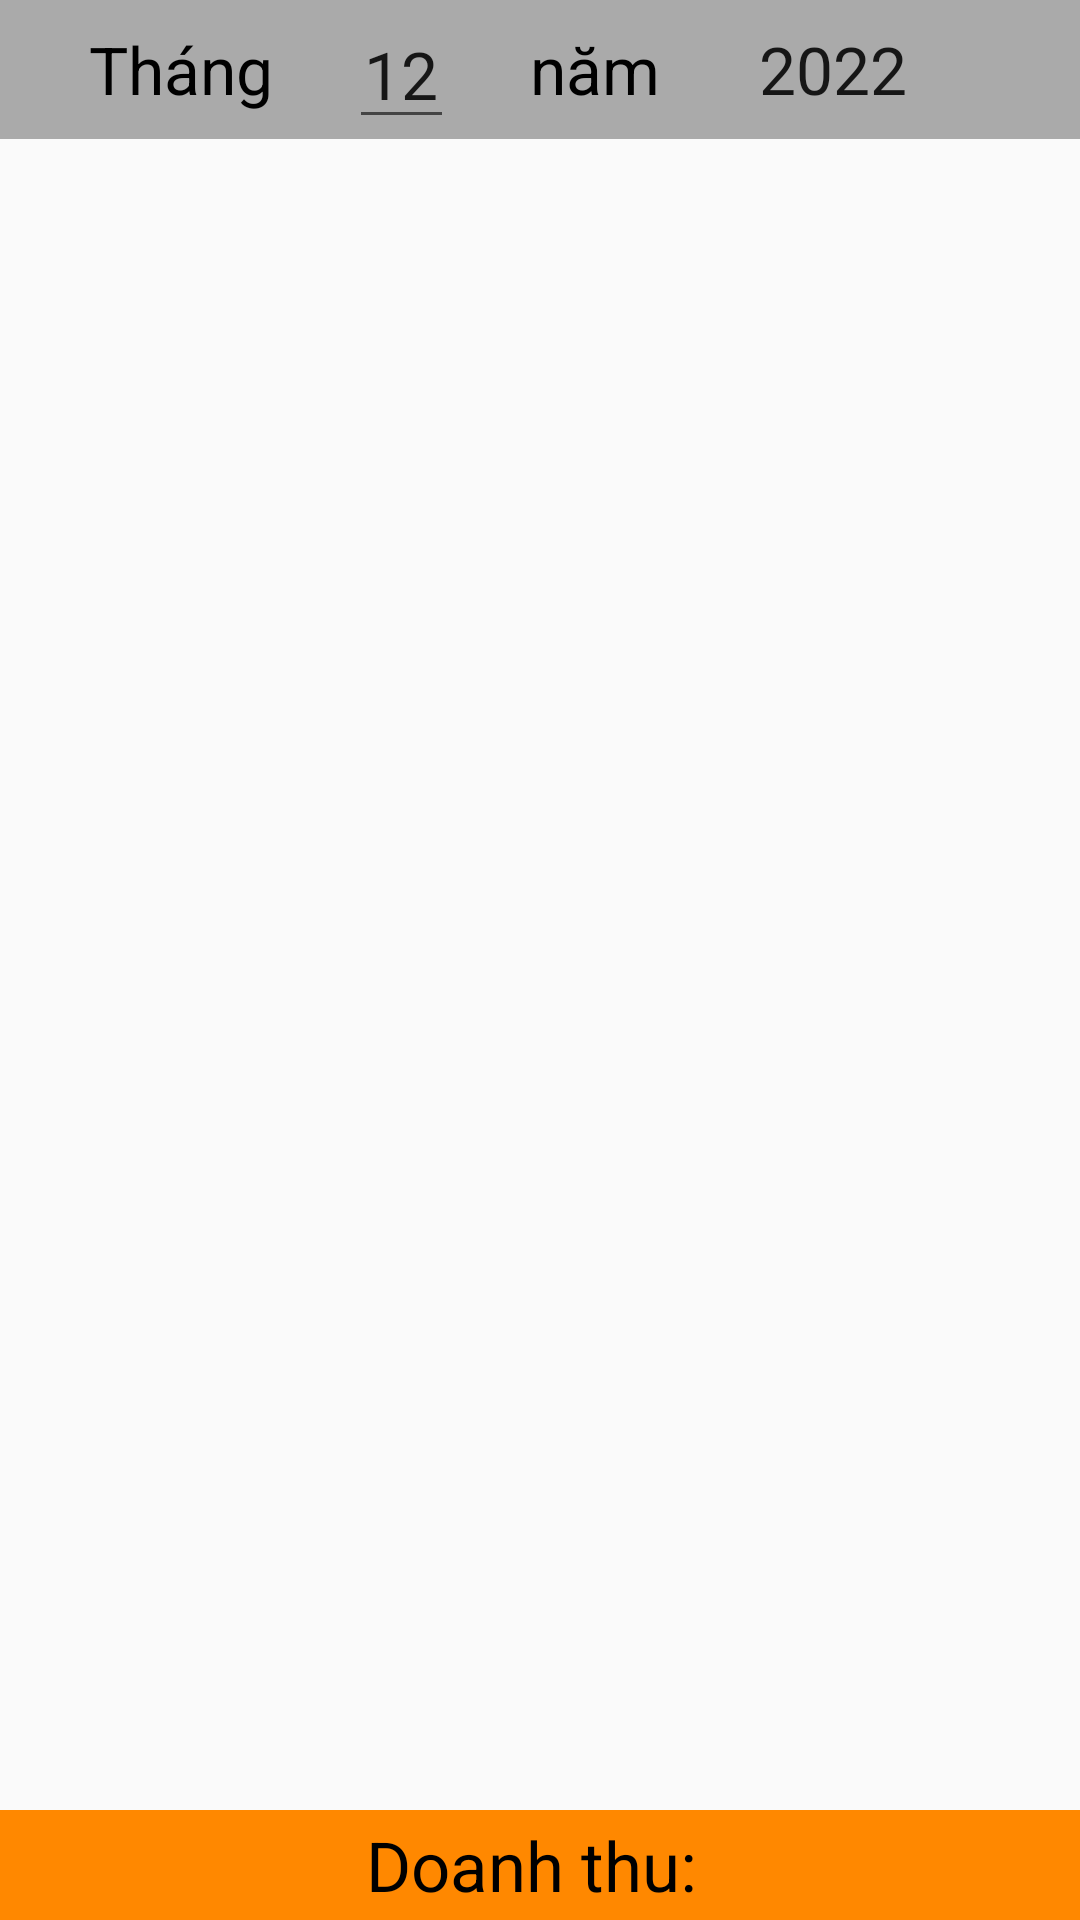

Android layout source for this screen:
<!-- AndroidManifest.xml: application theme Theme.CoffeePoly -->
<!-- res/layout/fragment_thong_ke_san_pham.xml -->
<?xml version="1.0" encoding="utf-8"?>
<FrameLayout xmlns:android="http://schemas.android.com/apk/res/android"
    xmlns:tools="http://schemas.android.com/tools"
    android:layout_width="match_parent"
    android:layout_height="match_parent"
    android:fitsSystemWindows="true"
    tools:context=".ui.ThongKeSanPhamFragment">

    <LinearLayout
        android:layout_width="match_parent"
        android:layout_height="match_parent"
        android:orientation="vertical">

        <LinearLayout
            android:layout_width="match_parent"
            android:layout_height="wrap_content"
            android:background="@android:color/darker_gray"
            android:gravity="center"
            android:orientation="horizontal">

            <TextView
                android:layout_width="wrap_content"
                android:layout_height="wrap_content"
                android:text="Tháng "
                android:textColor="@color/black"
                android:textSize="22dp" />


            <ImageButton
                android:id="@+id/ib_giam_thang"
                android:layout_width="20dp"
                android:layout_height="20dp"
                android:background="@android:color/transparent"
                android:src="@drawable/ic_baseline_keyboard_arrow_left" />

            <EditText
                android:id="@+id/edt_thang"
                android:layout_width="35dp"
                android:layout_height="wrap_content"
                android:inputType="numberDecimal"
                android:maxLength="2"
                android:maxLines="1"
                android:text="12"
                android:textAlignment="center"
                android:textSize="22dp" />

            <ImageButton
                android:id="@+id/ib_tang_thang"
                android:layout_width="20dp"
                android:layout_height="20dp"
                android:background="@android:color/transparent"
                android:src="@drawable/ic_baseline_keyboard_arrow_right" />

            <TextView
                android:layout_width="wrap_content"
                android:layout_height="wrap_content"
                android:text=" năm "
                android:textColor="@color/black"
                android:textSize="22dp" />


            <ImageButton
                android:id="@+id/ib_giam_nam"
                android:layout_width="20dp"
                android:layout_height="20dp"
                android:background="@android:color/transparent"
                android:src="@drawable/ic_baseline_keyboard_arrow_left" />

            <EditText
                android:id="@+id/edt_nam"
                android:layout_width="65dp"
                android:layout_height="wrap_content"
                android:background="@android:color/transparent"
                android:inputType="numberDecimal"
                android:maxLength="4"
                android:maxLines="1"
                android:text="2022"
                android:textAlignment="center"
                android:textSize="22dp" />

            <ImageButton
                android:id="@+id/ib_tang_nam"
                android:layout_width="20dp"
                android:layout_height="20dp"
                android:background="@android:color/transparent"
                android:src="@drawable/ic_baseline_keyboard_arrow_right" />
        </LinearLayout>

        <androidx.recyclerview.widget.RecyclerView
            android:id="@+id/tkspRecyclerView"
            android:layout_width="match_parent"
            android:layout_height="match_parent"
            android:layout_weight="1"
            android:padding="10dp" />

        <TextView
            android:id="@+id/tv_doanh_thu_tksp"
            android:layout_width="match_parent"
            android:layout_height="wrap_content"
            android:background="@android:color/holo_orange_dark"
            android:paddingTop="3dp"
            android:paddingBottom="3dp"
            android:text="Doanh thu: "
            android:textAlignment="center"
            android:textColor="@color/black"
            android:textSize="23dp" />
    </LinearLayout>

</FrameLayout>
<!-- resources referenced by this layout -->
<resources>
  <color name="black">#FF000000</color>
  <style name="Theme.CoffeePoly" parent="@style/Theme.AppCompat.Light.NoActionBar">
          
          <item name="colorPrimary">@color/purple_500</item>
          <item name="colorPrimaryVariant">@color/purple_700</item>
          <item name="colorOnPrimary">@color/white</item>
          
          <item name="colorSecondary">@color/teal_200</item>
          <item name="colorSecondaryVariant">@color/teal_700</item>
          <item name="colorOnSecondary">@color/color2</item>
          
          <item name="android:statusBarColor">?attr/colorPrimaryVariant</item>
          
          <item name="android:windowFullscreen">true</item>
  
  
  
      </style>
  <color name="purple_500">#FF6200EE</color>
  <color name="purple_700">#FF3700B3</color>
  <color name="white">#FFFFFFFF</color>
  <color name="teal_200">#FF03DAC5</color>
  <color name="teal_700">#FF018786</color>
  <color name="color2">#FF4B00</color>
</resources>
